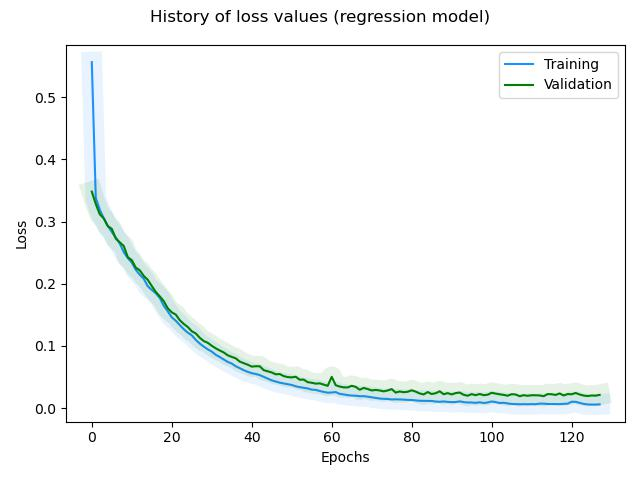

The file beside this chart, header and first rows:
, loss, rmse, mse, mae, val_loss, val_rmse, val_mse, val_mae, _timestamp, _runtime
0, 0.5561, 0.4897, 0.2398, 0.3415, 0.3481, 0.1951, 0.03805, 0.1437, 1729169367, 435
1, 0.3379, 0.1778, 0.03162, 0.1349, 0.3281, 0.1613, 0.02602, 0.113, 1729169369, 437
2, 0.3189, 0.146, 0.02131, 0.1104, 0.3116, 0.137, 0.01878, 0.09669, 1729169370, 438
3, 0.3049, 0.13, 0.0169, 0.09513, 0.305, 0.1487, 0.0221, 0.1071, 1729169371, 439
4, 0.2931, 0.1231, 0.01516, 0.09252, 0.2926, 0.1411, 0.01991, 0.09891, 1729169372, 440
5, 0.2832, 0.1247, 0.01556, 0.0929, 0.2883, 0.1606, 0.0258, 0.1105, 1729169373, 441
6, 0.2742, 0.1288, 0.01659, 0.09145, 0.2726, 0.1419, 0.02013, 0.09476, 1729169374, 442
7, 0.2646, 0.1306, 0.01706, 0.09392, 0.2667, 0.1552, 0.02409, 0.1064, 1729169375, 443
8, 0.2507, 0.1137, 0.01294, 0.08304, 0.2606, 0.1669, 0.02785, 0.1106, 1729169376, 444
9, 0.2414, 0.1155, 0.01333, 0.08244, 0.2428, 0.14, 0.01961, 0.09322, 1729169378, 446
10, 0.234, 0.1238, 0.01533, 0.08564, 0.238, 0.1545, 0.02388, 0.09937, 1729169379, 447
11, 0.2225, 0.1132, 0.01282, 0.07847, 0.2259, 0.1441, 0.02078, 0.09528, 1729169380, 448
12, 0.2145, 0.1171, 0.01372, 0.07971, 0.2216, 0.1588, 0.02522, 0.09964, 1729169381, 449
13, 0.2079, 0.1238, 0.01533, 0.0898, 0.2126, 0.1554, 0.02415, 0.09593, 1729169382, 450
14, 0.196, 0.1081, 0.01168, 0.07665, 0.2063, 0.1615, 0.02608, 0.1075, 1729169383, 451
15, 0.1901, 0.1171, 0.01372, 0.07849, 0.1964, 0.1545, 0.02386, 0.102, 1729169385, 453
16, 0.1848, 0.1258, 0.01582, 0.08572, 0.1869, 0.1466, 0.02149, 0.1002, 1729169386, 454
17, 0.1772, 0.1233, 0.01521, 0.08394, 0.1798, 0.1464, 0.02143, 0.09099, 1729169387, 455
18, 0.1646, 0.09913, 0.009826, 0.07149, 0.172, 0.1446, 0.0209, 0.09132, 1729169388, 456
19, 0.1558, 0.08989, 0.008081, 0.06391, 0.1607, 0.1284, 0.0165, 0.07976, 1729169389, 457
20, 0.1461, 0.0734, 0.005388, 0.05209, 0.1541, 0.1299, 0.01688, 0.0839, 1729169391, 459
21, 0.1406, 0.08136, 0.00662, 0.05429, 0.1505, 0.1404, 0.01972, 0.09639, 1729169392, 460
22, 0.1336, 0.07654, 0.005858, 0.05174, 0.1415, 0.1297, 0.01683, 0.0794, 1729169393, 461
23, 0.127, 0.07235, 0.005235, 0.04956, 0.1354, 0.129, 0.01663, 0.08288, 1729169394, 462
24, 0.1215, 0.07429, 0.005519, 0.05005, 0.1305, 0.1319, 0.01739, 0.08041, 1729169395, 463
25, 0.1172, 0.08188, 0.006704, 0.05699, 0.1237, 0.1257, 0.0158, 0.07819, 1729169396, 464
26, 0.1098, 0.06684, 0.004468, 0.04724, 0.1202, 0.1321, 0.01746, 0.08319, 1729169397, 465
27, 0.104, 0.06014, 0.003617, 0.04426, 0.1132, 0.124, 0.01537, 0.07894, 1729169398, 466
28, 0.09903, 0.0597, 0.003564, 0.04215, 0.1079, 0.1221, 0.0149, 0.07472, 1729169400, 468
29, 0.09463, 0.06156, 0.00379, 0.0452, 0.1051, 0.1287, 0.01656, 0.07833, 1729169401, 469
30, 0.09104, 0.0668, 0.004462, 0.04618, 0.1004, 0.1259, 0.01585, 0.07975, 1729169402, 470
31, 0.08584, 0.05773, 0.003333, 0.04228, 0.09622, 0.1257, 0.01579, 0.07574, 1729169403, 471
32, 0.08236, 0.06151, 0.003784, 0.04433, 0.09279, 0.127, 0.01613, 0.08277, 1729169404, 472
33, 0.07827, 0.05846, 0.003418, 0.04297, 0.08959, 0.1287, 0.01658, 0.08156, 1729169405, 473
34, 0.07444, 0.05678, 0.003224, 0.04181, 0.08506, 0.125, 0.01562, 0.07798, 1729169406, 474
35, 0.0718, 0.06238, 0.003892, 0.04398, 0.08249, 0.1274, 0.01623, 0.08223, 1729169407, 475
36, 0.06745, 0.05295, 0.002803, 0.04028, 0.08016, 0.1311, 0.01718, 0.08023, 1729169409, 477
37, 0.0644, 0.05466, 0.002987, 0.04075, 0.07491, 0.1227, 0.01505, 0.07491, 1729169410, 478
38, 0.06111, 0.05201, 0.002706, 0.03869, 0.07249, 0.1247, 0.01555, 0.07576, 1729169411, 479
39, 0.05847, 0.05385, 0.0029, 0.03942, 0.0699, 0.1254, 0.01572, 0.07393, 1729169412, 480
40, 0.05632, 0.05816, 0.003383, 0.04189, 0.06691, 0.1233, 0.0152, 0.07529, 1729169413, 481
41, 0.05506, 0.06606, 0.004364, 0.04586, 0.06748, 0.1341, 0.01797, 0.08216, 1729169414, 482
42, 0.05322, 0.06969, 0.004857, 0.04917, 0.06739, 0.1417, 0.02008, 0.09376, 1729169416, 484
43, 0.05036, 0.06325, 0.004001, 0.04652, 0.06119, 0.1265, 0.016, 0.07752, 1729169417, 485
44, 0.04754, 0.05901, 0.003482, 0.04342, 0.05942, 0.1284, 0.01647, 0.07869, 1729169418, 486
45, 0.04476, 0.0539, 0.002905, 0.04033, 0.05748, 0.1294, 0.01674, 0.07861, 1729169419, 487
46, 0.04284, 0.05556, 0.003087, 0.04132, 0.05453, 0.1255, 0.01575, 0.07465, 1729169420, 488
47, 0.04103, 0.05607, 0.003144, 0.04228, 0.05492, 0.1342, 0.018, 0.08967, 1729169421, 489
48, 0.03986, 0.06139, 0.003768, 0.04444, 0.0516, 0.1279, 0.01635, 0.07923, 1729169422, 490
49, 0.03854, 0.06309, 0.00398, 0.0459, 0.05008, 0.1276, 0.01628, 0.0766, 1729169423, 491
50, 0.03741, 0.06432, 0.004137, 0.04648, 0.04951, 0.1303, 0.01697, 0.07983, 1729169424, 492
51, 0.03528, 0.05935, 0.003523, 0.0438, 0.05059, 0.1402, 0.01966, 0.08693, 1729169425, 493
52, 0.03388, 0.06165, 0.0038, 0.04513, 0.04578, 0.128, 0.01638, 0.07905, 1729169426, 494
53, 0.03279, 0.06351, 0.004033, 0.04627, 0.04603, 0.134, 0.01797, 0.08384, 1729169428, 496
54, 0.03176, 0.06533, 0.004268, 0.04625, 0.04186, 0.1224, 0.01497, 0.07552, 1729169429, 497
55, 0.0299, 0.06032, 0.003639, 0.04348, 0.04093, 0.1236, 0.01527, 0.07581, 1729169430, 498
56, 0.02947, 0.06697, 0.004485, 0.04699, 0.03953, 0.1229, 0.01511, 0.0759, 1729169431, 499
57, 0.0277, 0.06198, 0.003842, 0.04481, 0.03997, 0.1289, 0.01662, 0.07909, 1729169432, 500
58, 0.0262, 0.05865, 0.003439, 0.04425, 0.03795, 0.1259, 0.01586, 0.07799, 1729169433, 501
59, 0.02498, 0.05911, 0.003493, 0.04297, 0.03594, 0.1222, 0.01492, 0.07466, 1729169434, 502
... 68 more rows
